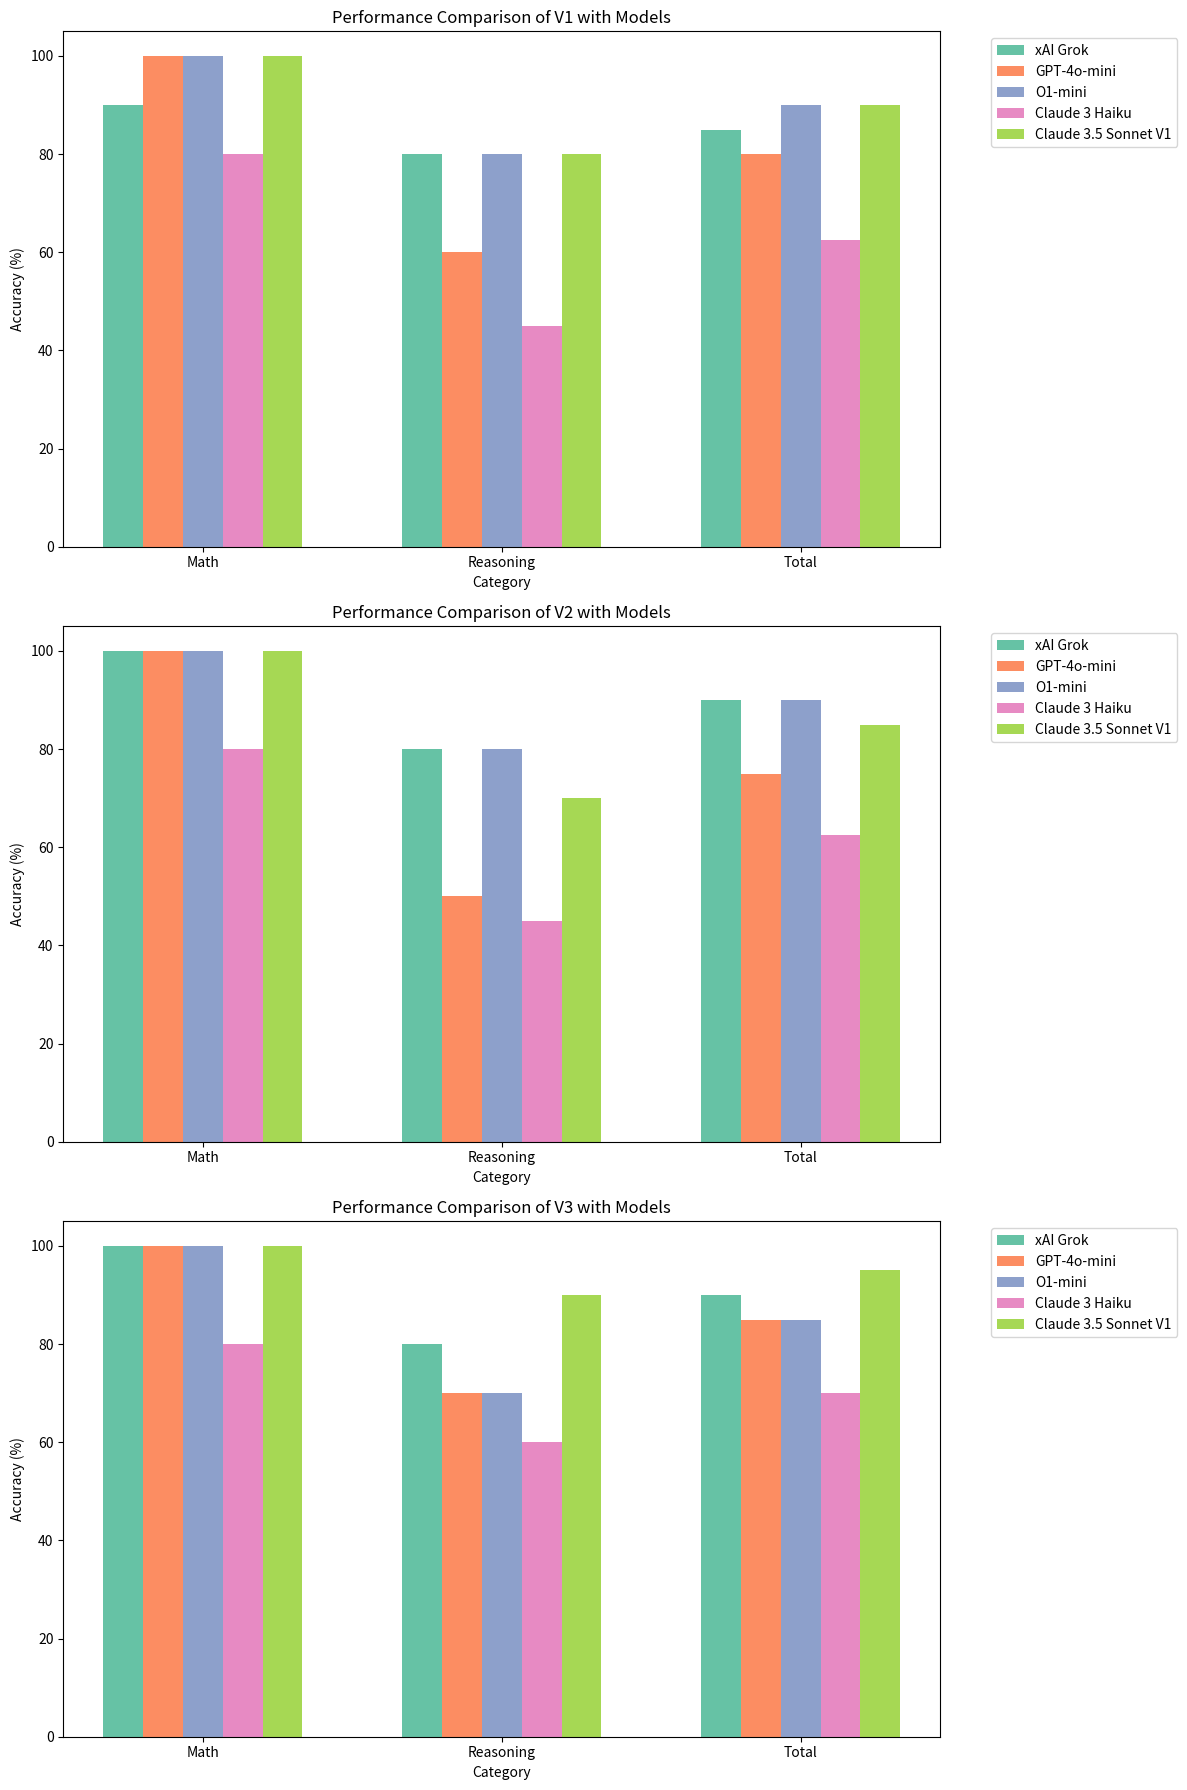

Recreate this plot in Python. (Note: this script raises an exception after producing the figure.)
# import the necessary packages
import pandas as pd
import matplotlib.pyplot as plt

# create a dictionary to store the data
data = {
    'Model': ['xAI Grok', 'GPT-4o-mini', 'O1-mini', 'Claude 3 Haiku', 'Claude 3.5 Sonnet V1'],
    'V1 Math': [90, 100, 100, 80, 100],
    'V1 Reasoning': [80, 60, 80, 45, 80],
    'V1 Total': [85, 80, 90, 62.5, 90],
    'V2 Math': [100, 100, 100, 80, 100],
    'V2 Reasoning': [80, 50, 80, 45, 70],
    'V2 Total': [90, 75, 90, 62.5, 85],
    'V3 Math': [100, 100, 100, 80, 100],
    'V3 Reasoning': [80, 70, 70, 60, 90],
    'V3 Total': [90, 85, 85, 70, 95]
}

# create a DataFrame from the dictionary
df = pd.DataFrame(data)

# colors for qualitative set 2
qualitative_colors = ['#66c2a5', '#fc8d62', '#8da0cb', '#e78ac3', '#a6d854']

# colors for each model
model_colors = {
    'xAI Grok': qualitative_colors[0],
    'GPT-4o-mini': qualitative_colors[1],
    'O1-mini': qualitative_colors[2],
    'Claude 3 Haiku': qualitative_colors[3],
    'Claude 3.5 Sonnet V1': qualitative_colors[4]
}

# create a figure and a set of subplots
fig, axes = plt.subplots(3, 1, figsize=(12, 18))

# draw the bar chart for each version
for idx, version in enumerate(['V1', 'V2', 'V3']):
    ax = axes[idx]
    width = 0.2  # bar width
    x = range(len(['Math', 'Reasoning', 'Total']))  # Xlocations for the groups

    # set the gap between the groups
    gap = 0.5

    # draw the bars for each model
    for i, model in enumerate(df['Model']):
        # get the scores for the model
        math_score = df.loc[i, f'{version} Math']
        logical_score = df.loc[i, f'{version} Reasoning']
        total_score = df.loc[i, f'{version} Total']

        # draw the bars
        ax.bar(x[0] + width * i + gap * (x[0] // 1), math_score, width=width, 
               color=model_colors[model], label=model if x[0] == 0 else "")
        ax.bar(x[1] + width * i + gap * (x[1] // 1), logical_score, width=width, 
               color=model_colors[model])
        ax.bar(x[2] + width * i + gap * (x[2] // 1), total_score, width=width, 
               color=model_colors[model])

    # set the x-axis labels
    ax.set_xticks([p + width * 2 + gap * (p // 1) for p in x])
    ax.set_xticklabels(['Math', 'Reasoning', 'Total'])
    ax.set_xlabel('Category')
    ax.set_ylabel('Accuracy (%)')
    ax.set_title(f'Performance Comparison of {version} with Models')
    ax.legend(bbox_to_anchor=(1.05, 1), loc='upper left')

# adjust the layout
plt.tight_layout()

# save the plot
plt.savefig('model_performance_comparison.png', dpi=300, bbox_inches='tight')
plt.savefig('/Users/<user>/Downloads/model_performance_comparison.png', dpi=300, bbox_inches='tight')


# display the plot
plt.show()
